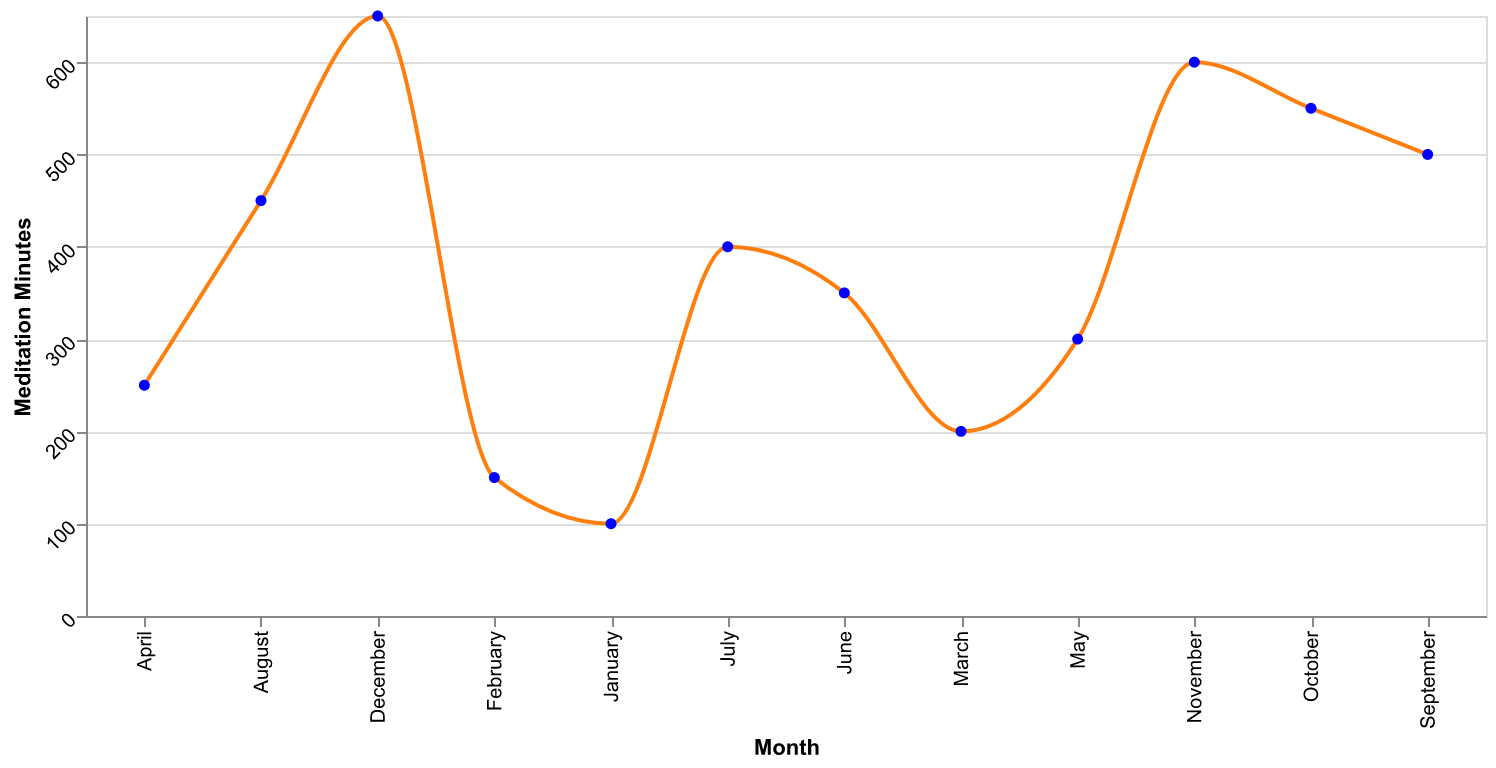

Source data for this figure (header and first rows):
Month, Minutes
January, 100
February, 150
March, 200
April, 250
May, 300
June, 350
July, 400
August, 450
September, 500
October, 550
November, 600
December, 650
